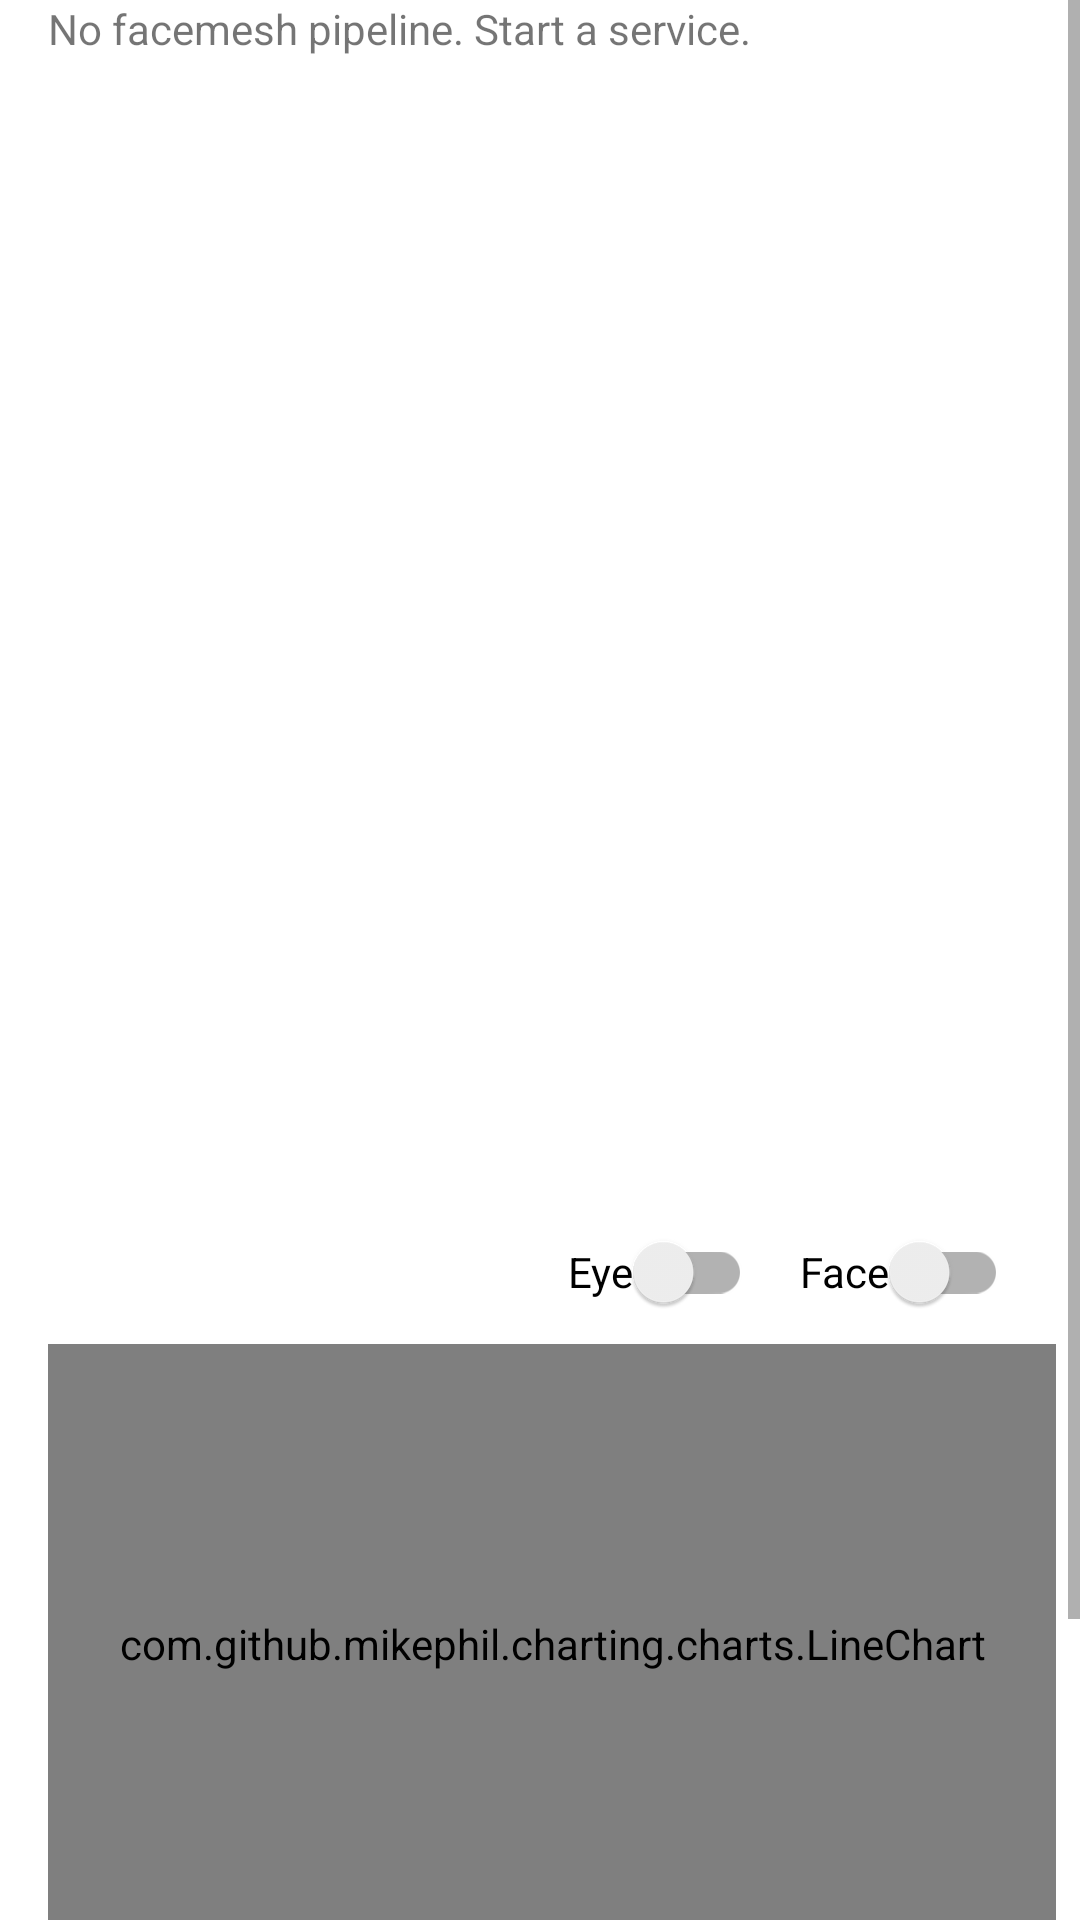

Produce the Android XML layout that renders to this screen, including the resource entries it uses.
<!-- AndroidManifest.xml: application theme Theme.DryEyeDetection -->
<!-- res/layout/fragment_settings.xml -->
<?xml version="1.0" encoding="utf-8"?>
<ScrollView
    xmlns:android="http://schemas.android.com/apk/res/android"
    xmlns:app="http://schemas.android.com/apk/res-auto"
    xmlns:tools="http://schemas.android.com/tools"
    android:layout_width="match_parent"
    android:layout_height="match_parent"
    tools:context=".SettingsFragment">

    <LinearLayout
        android:layout_width="match_parent"
        android:layout_height="wrap_content"
        android:layout_marginStart="16dp"
        android:layout_marginEnd="8dp"
        android:orientation="vertical">

        <FrameLayout
            android:id="@+id/preview_display_layout"
            android:layout_width="match_parent"
            android:layout_height="400dp">

            <TextView
                android:layout_width="match_parent"
                android:layout_height="wrap_content"
                android:text="No facemesh pipeline. Start a service." />
        </FrameLayout>

        <LinearLayout
            android:layout_width="match_parent"
            android:layout_height="match_parent"
            android:gravity="end"
            android:orientation="horizontal">

            <androidx.appcompat.widget.SwitchCompat
                android:id="@+id/eyes_mesh_switch"
                android:layout_width="wrap_content"
                android:layout_height="wrap_content"
                android:layout_marginEnd="16dp"
                android:minHeight="48dp"
                android:text="@string/eyes_mesh_switch_text" />

            <androidx.appcompat.widget.SwitchCompat
                android:id="@+id/face_mesh_switch"
                android:layout_width="wrap_content"
                android:layout_height="wrap_content"
                android:layout_marginEnd="16dp"
                android:minHeight="48dp"
                android:text="@string/face_mesh_switch_text" />
        </LinearLayout>

        <com.github.mikephil.charting.charts.LineChart
            android:id="@+id/line_chart"
            android:layout_width="match_parent"
            android:layout_height="200dp" />

        <TextView
            android:id="@+id/thresholdTextView"
            android:layout_width="match_parent"
            android:layout_height="wrap_content"
            android:layout_marginTop="16dp"
            android:layout_marginBottom="8dp"
            android:text="EAR threshold" />

        <SeekBar
            android:id="@+id/thresholdSeekBar"
            android:layout_width="match_parent"
            android:layout_height="wrap_content" />

        <Space
            android:layout_width="match_parent"
            android:layout_height="50dp" />

    </LinearLayout>
</ScrollView>
<!-- resources referenced by this layout -->
<resources>
  <string name="eyes_mesh_switch_text">Eye</string>
  <string name="face_mesh_switch_text">Face</string>
  <style name="Theme.DryEyeDetection" parent="Theme.MaterialComponents.DayNight.DarkActionBar">
          
          <item name="colorPrimary">@color/purple_500</item>
          <item name="colorPrimaryVariant">@color/purple_700</item>
          <item name="colorOnPrimary">@color/white</item>
          
          <item name="colorSecondary">@color/teal_200</item>
          <item name="colorSecondaryVariant">@color/teal_700</item>
          <item name="colorOnSecondary">@color/black</item>
          
          <item name="android:statusBarColor" tools:targetApi="l">?attr/colorPrimaryVariant</item>
          
      </style>
  <color name="purple_500">#FF6200EE</color>
  <color name="purple_700">#FF3700B3</color>
  <color name="white">#FFFFFFFF</color>
  <color name="teal_200">#FF03DAC5</color>
  <color name="teal_700">#FF018786</color>
  <color name="black">#FF000000</color>
</resources>
